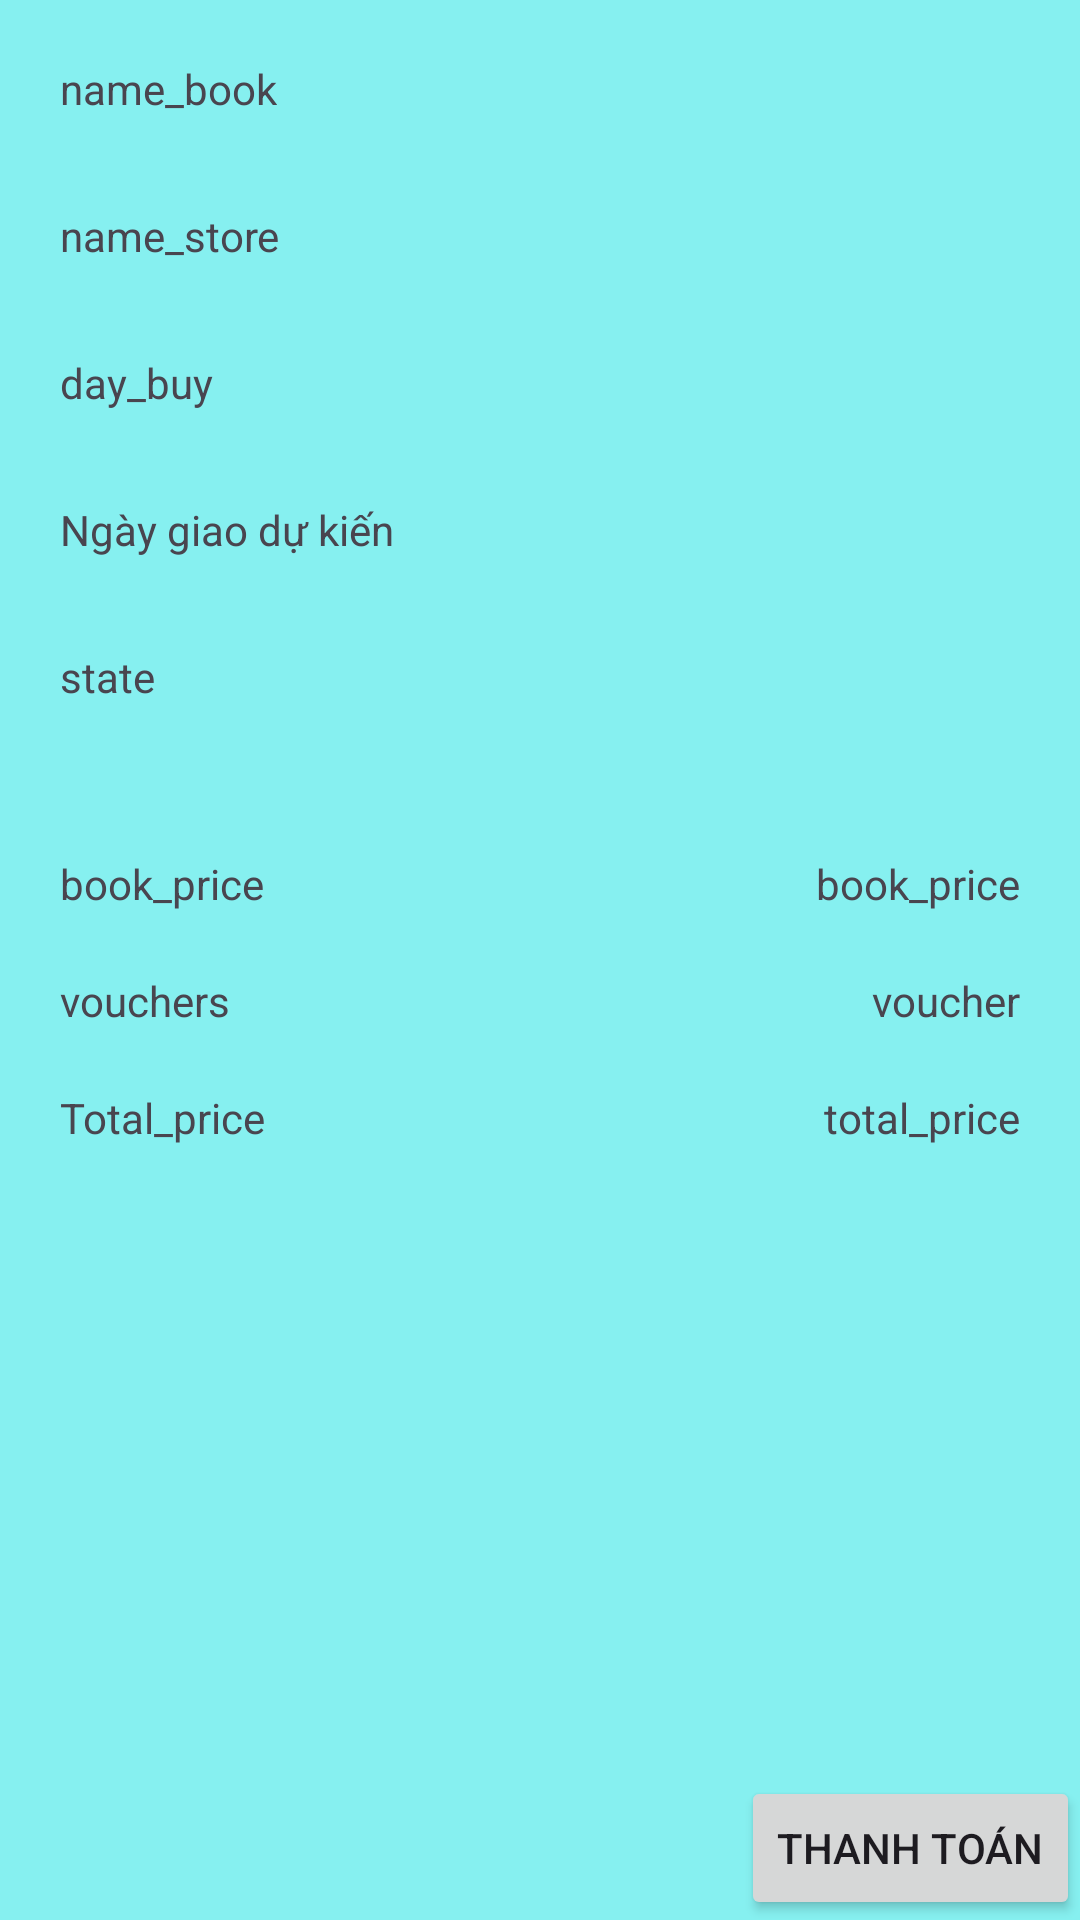

The Android layout XML behind this screen, and the referenced resources:
<!-- AndroidManifest.xml: application theme Theme.EBooker -->
<!-- res/layout/cart_details.xml -->
<?xml version="1.0" encoding="utf-8"?>
<androidx.constraintlayout.widget.ConstraintLayout xmlns:android="http://schemas.android.com/apk/res/android"
    xmlns:app="http://schemas.android.com/apk/res-auto"
    xmlns:tools="http://schemas.android.com/tools"
    android:layout_width="match_parent"
    android:layout_height="match_parent"
    android:background="@color/light_blue86">

    <ImageView
        android:id="@+id/book_image"
        android:layout_width="wrap_content"
        android:layout_height="wrap_content"
        app:layout_constraintEnd_toEndOf="parent"
        app:layout_constraintTop_toTopOf="parent"
        tools:srcCompat="@tools:sample/avatars" />

    <TextView
        android:id="@+id/day_buy"
        android:layout_width="wrap_content"
        android:layout_height="wrap_content"
        android:layout_marginStart="20dp"
        android:layout_marginTop="30dp"
        android:text="day_buy"
        app:layout_constraintStart_toStartOf="parent"
        app:layout_constraintTop_toBottomOf="@+id/name_store" />

    <TextView
        android:id="@+id/day_trans"
        android:layout_width="wrap_content"
        android:layout_height="wrap_content"
        android:layout_marginStart="20dp"
        android:layout_marginTop="30dp"
        android:text="Ngày giao dự kiến"
        app:layout_constraintStart_toStartOf="parent"
        app:layout_constraintTop_toBottomOf="@+id/day_buy" />

    <TextView
        android:id="@+id/state"
        android:layout_width="wrap_content"
        android:layout_height="wrap_content"
        android:layout_marginStart="20dp"
        android:layout_marginTop="30dp"
        android:text="state"
        app:layout_constraintStart_toStartOf="parent"
        app:layout_constraintTop_toBottomOf="@+id/day_trans" />

    <TextView
        android:id="@+id/vou"
        android:layout_width="wrap_content"
        android:layout_height="wrap_content"
        android:layout_marginStart="20dp"
        android:layout_marginTop="20dp"
        android:text="vouchers"
        app:layout_constraintStart_toStartOf="parent"
        app:layout_constraintTop_toBottomOf="@+id/textView24" />

    <TextView
        android:id="@+id/totalprice"
        android:layout_width="wrap_content"
        android:layout_height="wrap_content"
        android:layout_marginStart="20dp"
        android:layout_marginTop="20dp"
        android:text="Total_price"
        app:layout_constraintStart_toStartOf="parent"
        app:layout_constraintTop_toBottomOf="@+id/vou" />

    <TextView
        android:id="@+id/book_price"
        android:layout_width="wrap_content"
        android:layout_height="wrap_content"
        android:layout_marginTop="50dp"
        android:layout_marginEnd="20dp"
        android:text="book_price"
        app:layout_constraintEnd_toEndOf="parent"
        app:layout_constraintTop_toBottomOf="@+id/state" />

    <TextView
        android:id="@+id/vouchers"
        android:layout_width="wrap_content"
        android:layout_height="wrap_content"
        android:layout_marginTop="20dp"
        android:layout_marginEnd="20dp"
        android:text="voucher"
        app:layout_constraintEnd_toEndOf="parent"
        app:layout_constraintTop_toBottomOf="@+id/book_price" />

    <TextView
        android:id="@+id/total_price"
        android:layout_width="wrap_content"
        android:layout_height="wrap_content"
        android:layout_marginTop="20dp"
        android:layout_marginEnd="20dp"
        android:text="total_price"
        app:layout_constraintEnd_toEndOf="parent"
        app:layout_constraintTop_toBottomOf="@+id/vouchers" />

    <TextView
        android:id="@+id/textView24"
        android:layout_width="wrap_content"
        android:layout_height="wrap_content"
        android:layout_marginStart="20dp"
        android:layout_marginTop="50dp"
        android:text="book_price"
        app:layout_constraintStart_toStartOf="parent"
        app:layout_constraintTop_toBottomOf="@+id/state" />

    <TextView
        android:id="@+id/book_name"
        android:layout_width="wrap_content"
        android:layout_height="wrap_content"
        android:layout_marginStart="20dp"
        android:layout_marginTop="20dp"
        android:text="name_book"
        app:layout_constraintStart_toStartOf="parent"
        app:layout_constraintTop_toTopOf="parent" />

    <TextView
        android:id="@+id/name_store"
        android:layout_width="wrap_content"
        android:layout_height="wrap_content"
        android:layout_marginStart="20dp"
        android:layout_marginTop="30dp"
        android:text="name_store"
        app:layout_constraintStart_toStartOf="parent"
        app:layout_constraintTop_toBottomOf="@+id/book_name" />

    <Button
        android:id="@+id/button"
        android:layout_width="wrap_content"
        android:layout_height="wrap_content"
        android:text="Thanh toán"
        app:layout_constraintBottom_toBottomOf="parent"
        app:layout_constraintEnd_toEndOf="parent" />

</androidx.constraintlayout.widget.ConstraintLayout>
<!-- resources referenced by this layout -->
<resources>
  <color name="light_blue86">#86F0F0</color>
  <style name="Theme.EBooker" parent="Base.Theme.EBooker" />
  <style name="Base.Theme.EBooker" parent="Theme.Material3.DayNight.NoActionBar">
          
          
      </style>
</resources>
